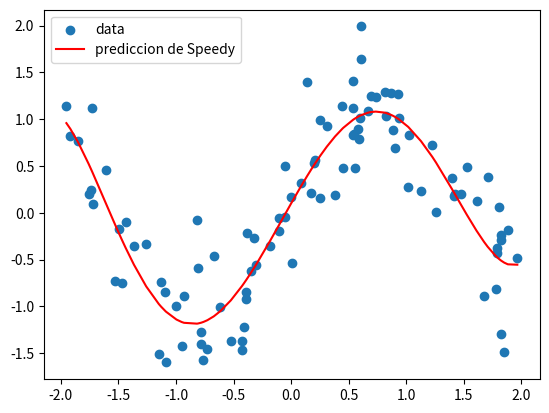

This chart was generated by the following Python code:
import numpy as np
import matplotlib.pyplot as plt
n = 100
x = np.random.uniform(-2, 2, n)
x = np.sort(x)
#x[0] = -1
#x[n-1]= 1

y = np.sin(2*x)  + 0.4*np.random.randn(n)

#lets start our regression 
degree = 6
X = X = np.vstack([x**i for i in range(degree + 1)]).T

r4 = np.array(degree+1)
r4 = np.matmul(np.matmul(np.linalg.inv(np.matmul(X.T, X)),X.T),y)
yh4 = np.matmul(X, r4)

plt.scatter(x, y, label = "data")
plt.plot(x, yh4, color = 'red',  label = "prediccion de Speedy")
plt.legend()
plt.show()